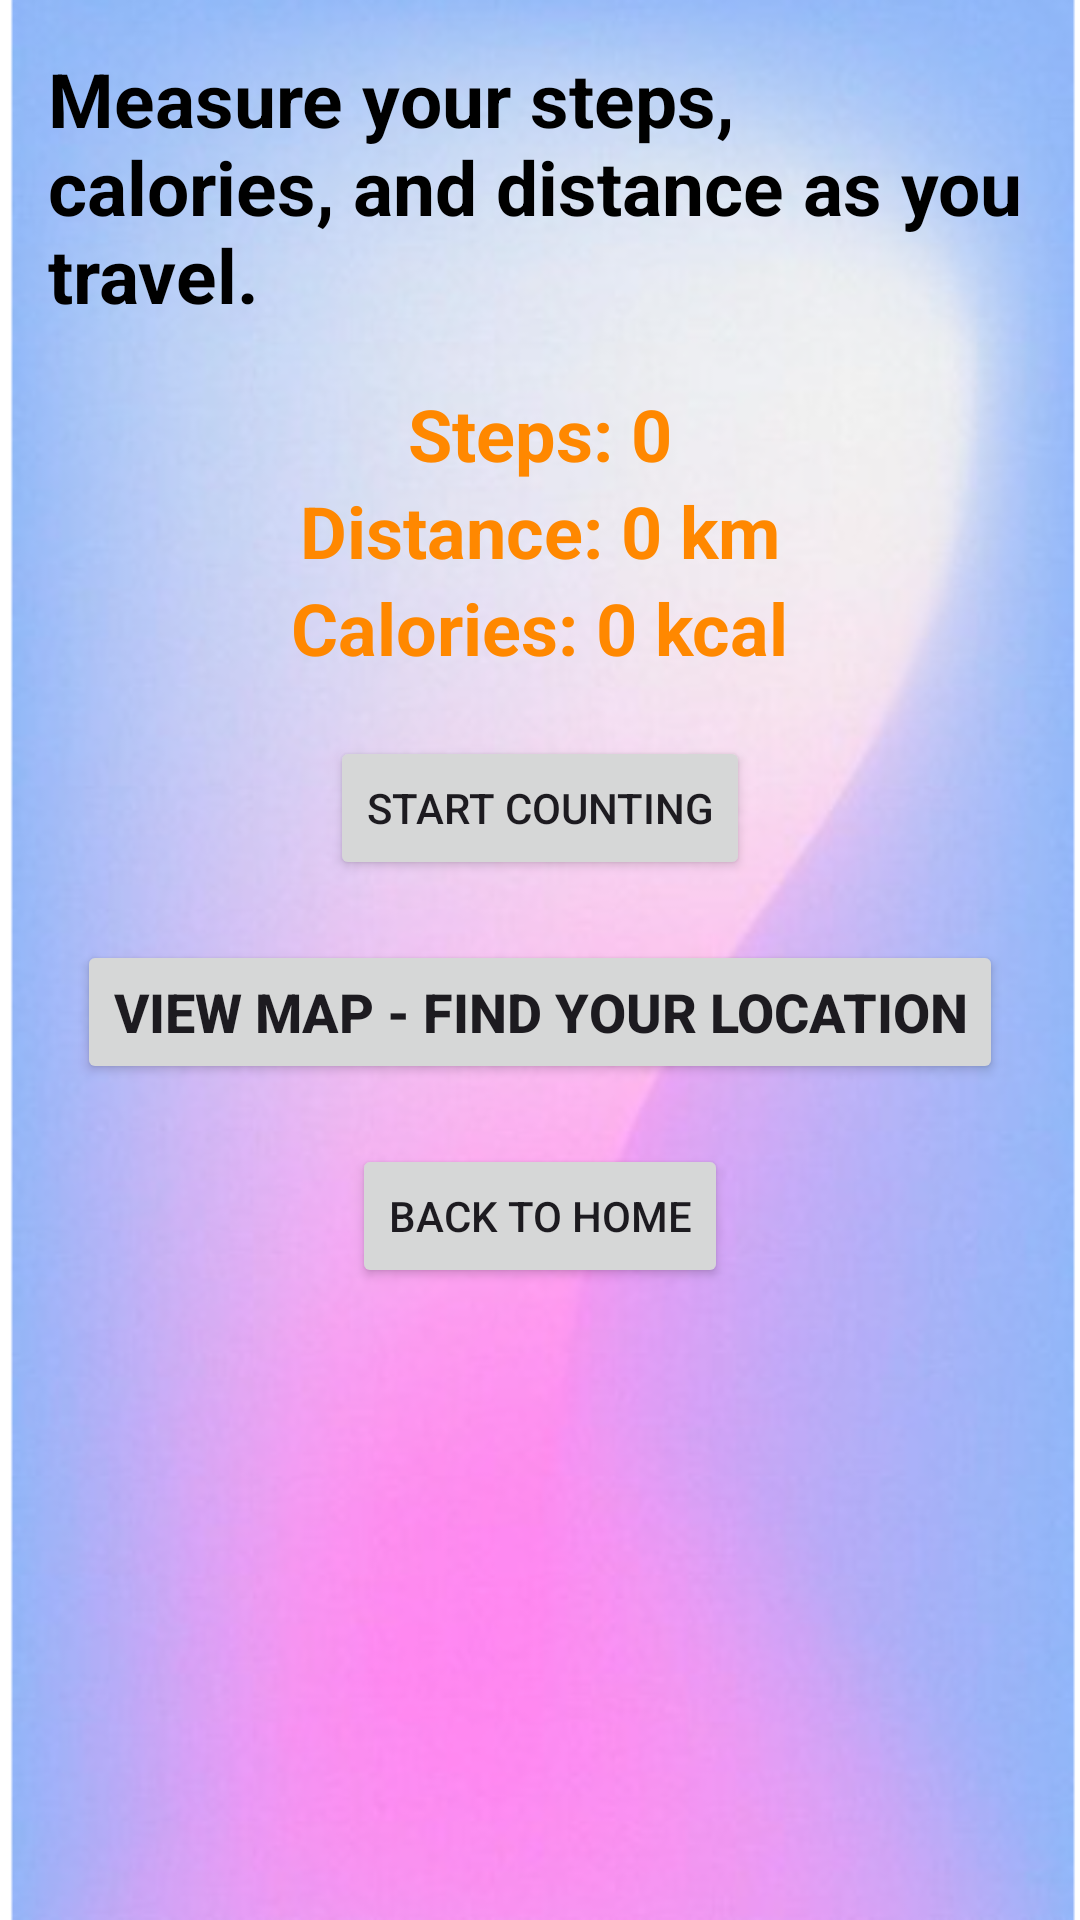

The Android layout XML behind this screen, and the referenced resources:
<!-- AndroidManifest.xml: application theme Theme.FegeTravelMobileApp -->
<!-- res/layout/activity_main.xml -->
<?xml version="1.0" encoding="utf-8"?>
<LinearLayout xmlns:android="http://schemas.android.com/apk/res/android"
    android:layout_width="match_parent"
    android:layout_height="match_parent"
    android:orientation="vertical"
    android:padding="16dp"
    android:gravity="center_horizontal"
    android:background="@drawable/img_1">

    <TextView
        android:id="@+id/welcomeText"
        android:layout_width="wrap_content"
        android:layout_height="wrap_content"
        android:text="Measure your steps, calories, and distance as you travel."
        android:textSize="25sp"
        android:layout_marginBottom="20dp"
        android:textStyle="bold"
        android:textColor="@android:color/black" />


    <TextView
        android:id="@+id/stepCounterView"
        android:layout_width="wrap_content"
        android:layout_height="wrap_content"
        android:text="Steps: 0"
        android:textSize="24sp"
        android:textStyle="bold"
        android:textColor="@android:color/holo_orange_dark" />

    <TextView
        android:id="@+id/distanceView"
        android:layout_width="wrap_content"
        android:layout_height="wrap_content"
        android:text="Distance: 0 km"
        android:textSize="24sp"
        android:textStyle="bold"
        android:textColor="@android:color/holo_orange_dark" />

    <TextView
        android:id="@+id/caloriesView"
        android:layout_width="wrap_content"
        android:layout_height="wrap_content"
        android:text="Calories: 0 kcal"
        android:textSize="24sp"
        android:textStyle="bold"
        android:textColor="@android:color/holo_orange_dark" />

    <Button
        android:id="@+id/startButton"
        android:layout_width="wrap_content"
        android:layout_height="wrap_content"
        android:text="Start Counting"
        android:layout_marginTop="20dp" />

    <Button
        android:id="@+id/stopButton"
        android:layout_width="wrap_content"
        android:layout_height="wrap_content"
        android:text="Stop Counting"
        android:layout_marginTop="20dp"
        android:visibility="gone"/>

    <Button
        android:id="@+id/viewMapButton"
        android:layout_width="wrap_content"
        android:layout_height="wrap_content"
        android:text="View Map - Find Your Location"
        android:textStyle="bold"
        android:textSize="18sp"
        android:layout_marginTop="20dp" />

    <Button
        android:id="@+id/backToHomeButton"
        android:layout_width="wrap_content"
        android:layout_height="wrap_content"
        android:layout_marginTop="20dp"
        android:text="Back to Home" />


</LinearLayout>
<!-- resources referenced by this layout -->
<resources>
  <!-- drawable img_1: png bitmap (drawable, 321565 bytes) -->
  <style name="Theme.FegeTravelMobileApp" parent="Base.Theme.FegeTravelMobileApp" />
  <style name="Base.Theme.FegeTravelMobileApp" parent="Theme.Material3.DayNight.NoActionBar">
          
          
      </style>
</resources>
